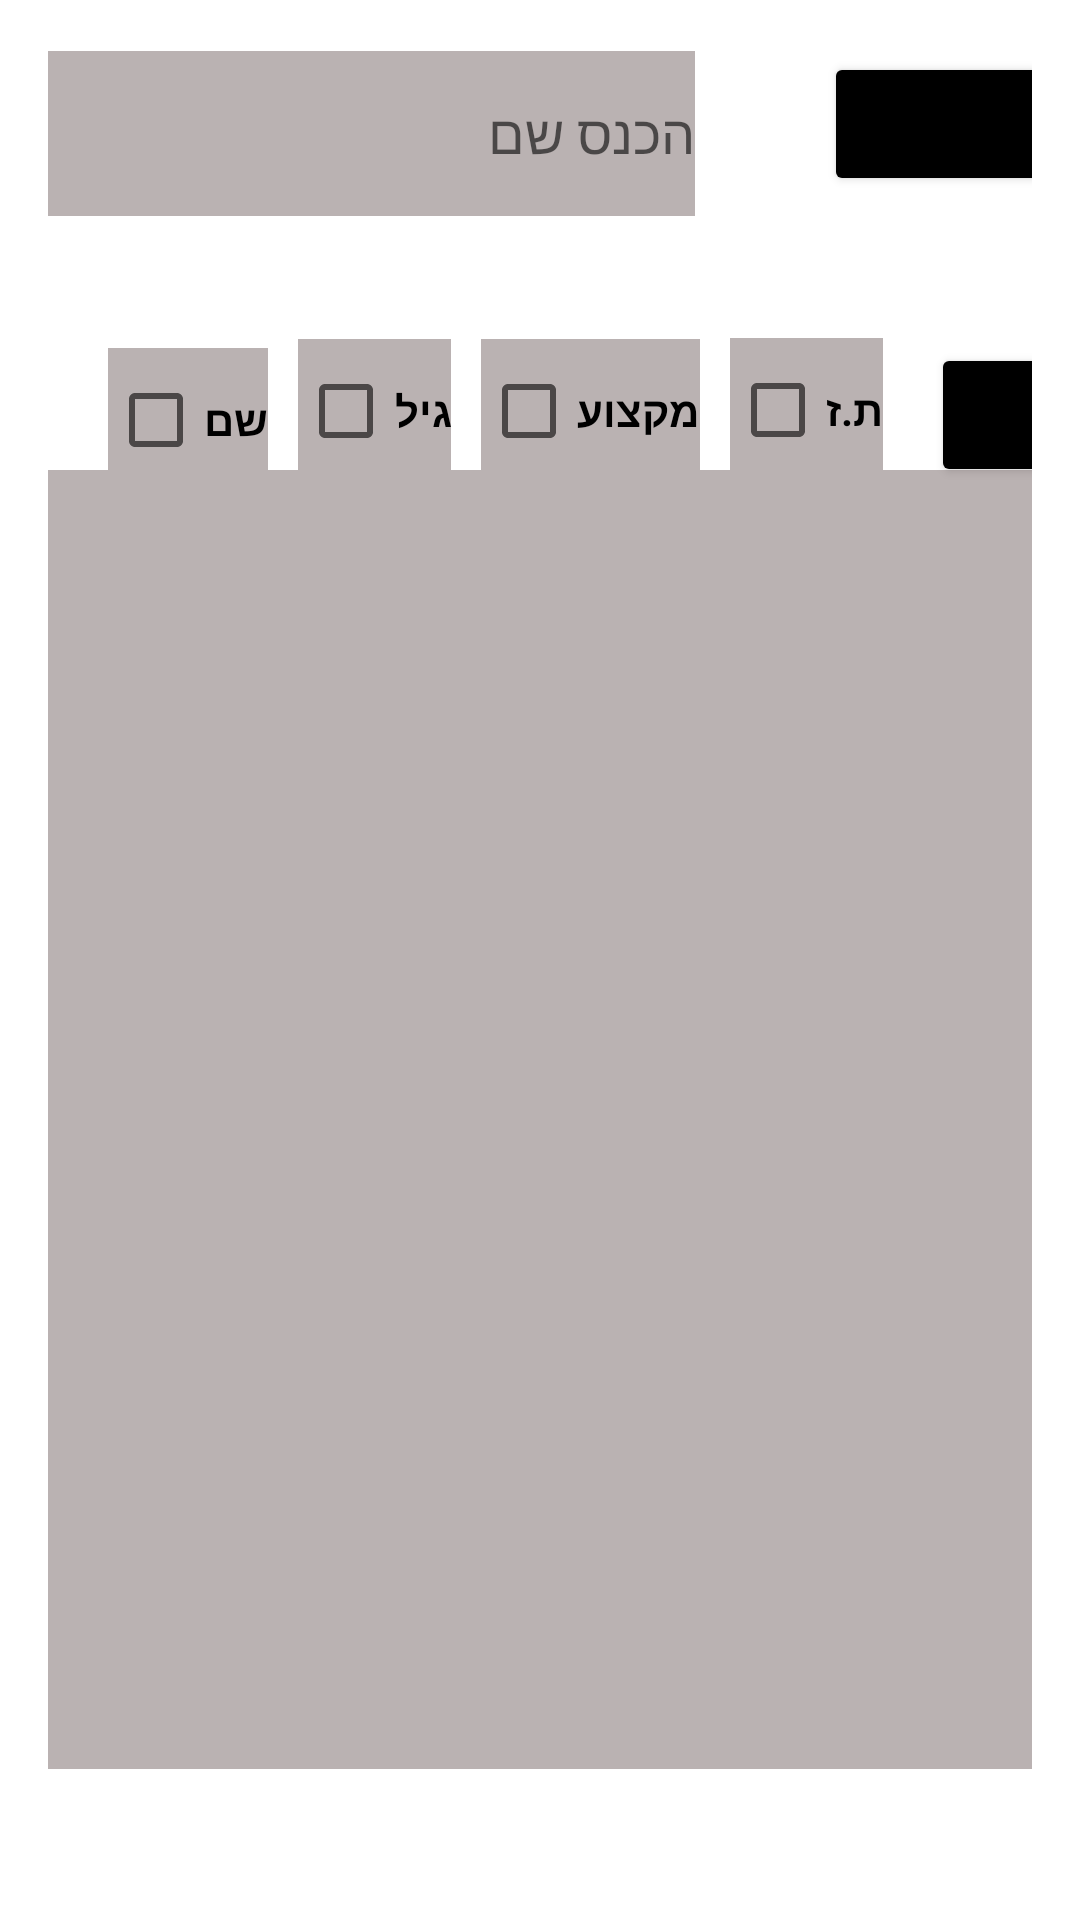

Write the Android layout XML for this screen, with the resource values it uses.
<!-- AndroidManifest.xml: application theme Theme.MyApplication -->
<!-- res/layout/activity_admin_contact_list_teacher.xml -->
<?xml version="1.0" encoding="utf-8"?>
<androidx.constraintlayout.widget.ConstraintLayout xmlns:android="http://schemas.android.com/apk/res/android"
    xmlns:app="http://schemas.android.com/apk/res-auto"
    xmlns:tools="http://schemas.android.com/tools"
    android:layout_width="match_parent"
    android:layout_height="match_parent"
    android:background="@drawable/general_design_image"
    android:paddingLeft="16dp"
    android:paddingTop="@dimen/cardview_compat_inset_shadow"
    android:paddingRight="16dp"
    android:paddingBottom="16dp"
    tools:context=".readUser.admin.AdminContactListTeacherActivity">

    <androidx.recyclerview.widget.RecyclerView
        android:id="@+id/recyclerview_admin_teacher"
        android:layout_width="0dp"
        android:layout_height="433dp"
        android:layout_marginTop="38dp"
        android:layout_marginBottom="80dp"
        android:background="#BAB2B2"
        app:layout_constraintBottom_toBottomOf="parent"
        app:layout_constraintEnd_toEndOf="parent"
        app:layout_constraintStart_toStartOf="parent"
        app:layout_constraintTop_toBottomOf="@+id/checkBox_name" />

    <EditText
        android:id="@+id/editText_search_teacher"
        android:layout_width="238dp"
        android:layout_height="55dp"
        android:layout_marginStart="8dp"
        android:layout_marginTop="16dp"
        android:layout_marginEnd="15dp"
        android:layout_marginBottom="40dp"
        android:background="#BAB2B2"
        android:ems="10"
        android:hint="הכנס שם"
        android:inputType="textPersonName"
        app:layout_constraintBottom_toTopOf="@+id/checkBox_age"
        app:layout_constraintEnd_toStartOf="@+id/button_search_teacher"
        app:layout_constraintStart_toStartOf="parent"
        app:layout_constraintTop_toTopOf="parent" />

    <Button
        android:id="@+id/button_search_teacher"
        android:layout_width="wrap_content"
        android:layout_height="wrap_content"
        android:layout_marginStart="28dp"
        android:layout_marginTop="16dp"
        android:layout_marginEnd="12dp"
        android:layout_marginBottom="47dp"
        android:backgroundTint="@color/black"
        android:onClick="click_search_teacher"
        android:text="חפש"
        android:textColorHint="#FFFFFF"
        app:layout_constraintBottom_toTopOf="@+id/checkBox_id"
        app:layout_constraintEnd_toEndOf="parent"
        app:layout_constraintHorizontal_bias="0.0"
        app:layout_constraintStart_toEndOf="@+id/editText_search_teacher"
        app:layout_constraintTop_toTopOf="parent" />

    <CheckBox
        android:id="@+id/checkBox_age"
        android:layout_width="wrap_content"
        android:layout_height="wrap_content"
        android:layout_marginStart="10dp"
        android:layout_marginTop="41dp"
        android:background="#BAB2B2"
        android:backgroundTint="#BAB2B2"
        android:text="גיל"
        android:textStyle="bold"
        app:layout_constraintStart_toEndOf="@+id/checkBox_name"
        app:layout_constraintTop_toBottomOf="@+id/editText_search_teacher" />

    <CheckBox
        android:id="@+id/checkBox_profession"
        android:layout_width="wrap_content"
        android:layout_height="wrap_content"
        android:layout_marginStart="10dp"
        android:layout_marginTop="41dp"
        android:background="#BAB2B2"
        android:text="מקצוע"
        android:textStyle="bold"
        app:layout_constraintBottom_toBottomOf="@+id/checkBox_age"
        app:layout_constraintStart_toEndOf="@+id/checkBox_age"
        app:layout_constraintTop_toBottomOf="@+id/editText_search_teacher" />

    <CheckBox
        android:id="@+id/checkBox_id"
        android:layout_width="wrap_content"
        android:layout_height="wrap_content"
        android:layout_marginStart="10dp"
        android:layout_marginTop="40dp"
        android:layout_marginEnd="5dp"
        android:background="#BAB2B2"
        android:text="ת.ז"
        android:textStyle="bold"
        app:layout_constraintBottom_toBottomOf="@+id/checkBox_profession"
        app:layout_constraintEnd_toEndOf="parent"
        app:layout_constraintHorizontal_bias="0.0"
        app:layout_constraintStart_toEndOf="@+id/checkBox_profession"
        app:layout_constraintTop_toBottomOf="@+id/editText_search_teacher" />

    <CheckBox
        android:id="@+id/checkBox_name"
        android:layout_width="wrap_content"
        android:layout_height="wrap_content"
        android:layout_marginStart="20dp"
        android:layout_marginTop="44dp"
        android:background="#BAB2B2"
        android:backgroundTint="#BAB2B2"
        android:text="שם"
        android:textStyle="bold"
        app:layout_constraintStart_toStartOf="parent"
        app:layout_constraintTop_toBottomOf="@+id/editText_search_teacher" />

    <Button
        android:id="@+id/button_search_by_key"
        android:layout_width="wrap_content"
        android:layout_height="wrap_content"
        android:layout_marginStart="16dp"
        android:layout_marginTop="49dp"
        android:layout_marginEnd="10dp"
        android:backgroundTint="@color/black"
        android:onClick="click_search_by_key_teacher"
        android:text="מיין"
        android:textColorHint="#FFFFFF"
        app:layout_constraintEnd_toEndOf="parent"
        app:layout_constraintHorizontal_bias="0.0"
        app:layout_constraintStart_toEndOf="@+id/checkBox_id"
        app:layout_constraintTop_toBottomOf="@+id/button_search_teacher" />

</androidx.constraintlayout.widget.ConstraintLayout>
<!-- resources referenced by this layout -->
<resources>
  <color name="black">#FF000000</color>
  <style name="Theme.MyApplication" parent="Theme.MaterialComponents.DayNight.NoActionBar">
          
          <item name="colorPrimary">@color/purple_500</item>
          <item name="colorPrimaryVariant">@color/purple_700</item>
          <item name="colorOnPrimary">@color/white</item>
          
          <item name="colorSecondary">@color/teal_200</item>
          <item name="colorSecondaryVariant">@color/teal_700</item>
          <item name="colorOnSecondary">@color/black</item>
          
          <item name="android:statusBarColor">?attr/colorPrimaryVariant</item>
          
      </style>
  <color name="purple_500">#FF6200EE</color>
  <color name="purple_700">#FF3700B3</color>
  <color name="white">#FFFFFFFF</color>
  <color name="teal_200">#FF03DAC5</color>
  <color name="teal_700">#FF018786</color>
</resources>
